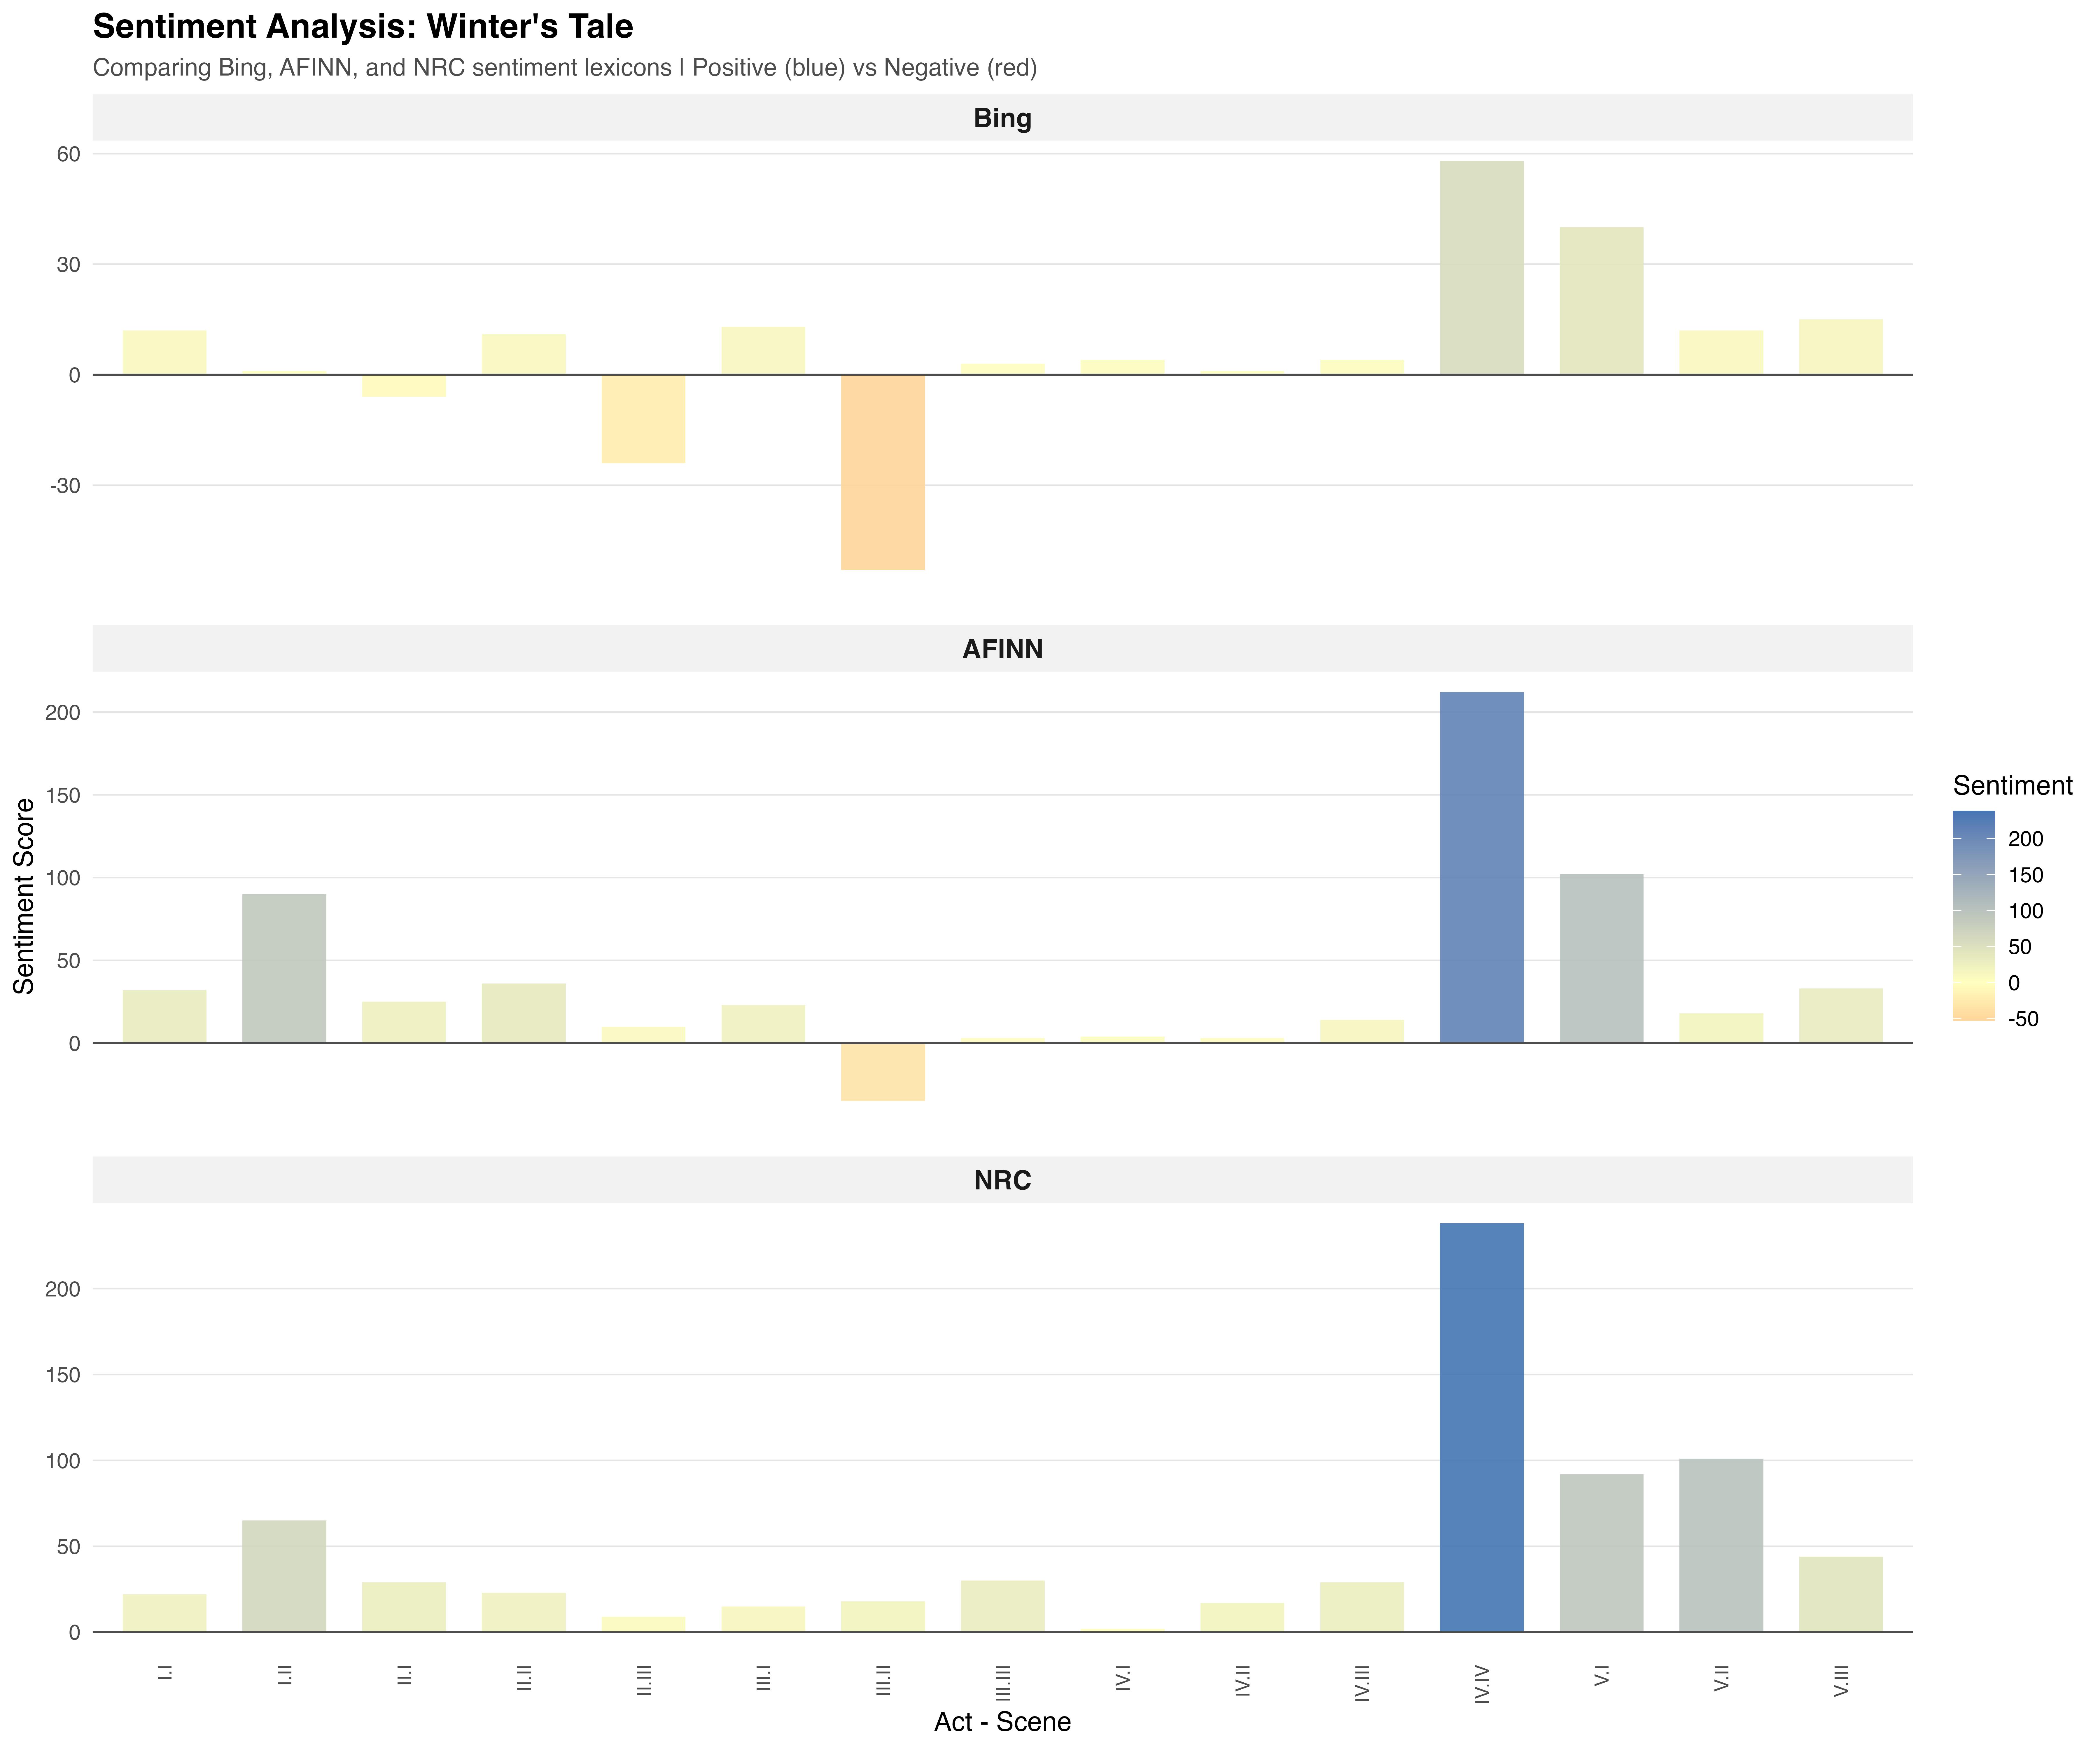

Data behind this chart, as committed beside it:
act_scene, sentiment_score, lexicon
I.I, 12, Bing
I.II, 1, Bing
II.I, -6, Bing
II.II, 11, Bing
II.III, -24, Bing
III.I, 13, Bing
III.II, -53, Bing
III.III, 3, Bing
IV.I, 4, Bing
IV.II, 1, Bing
IV.III, 4, Bing
IV.IV, 58, Bing
V.I, 40, Bing
V.II, 12, Bing
V.III, 15, Bing
I.I, 32, AFINN
I.II, 90, AFINN
II.I, 25, AFINN
II.II, 36, AFINN
II.III, 10, AFINN
III.I, 23, AFINN
III.II, -35, AFINN
III.III, 3, AFINN
IV.I, 4, AFINN
IV.II, 3, AFINN
IV.III, 14, AFINN
IV.IV, 212, AFINN
V.I, 102, AFINN
V.II, 18, AFINN
V.III, 33, AFINN
I.I, 22, NRC
I.II, 65, NRC
II.I, 29, NRC
II.II, 23, NRC
II.III, 9, NRC
III.I, 15, NRC
III.II, 18, NRC
III.III, 30, NRC
IV.I, 2, NRC
IV.II, 17, NRC
IV.III, 29, NRC
IV.IV, 238, NRC
V.I, 92, NRC
V.II, 101, NRC
V.III, 44, NRC
